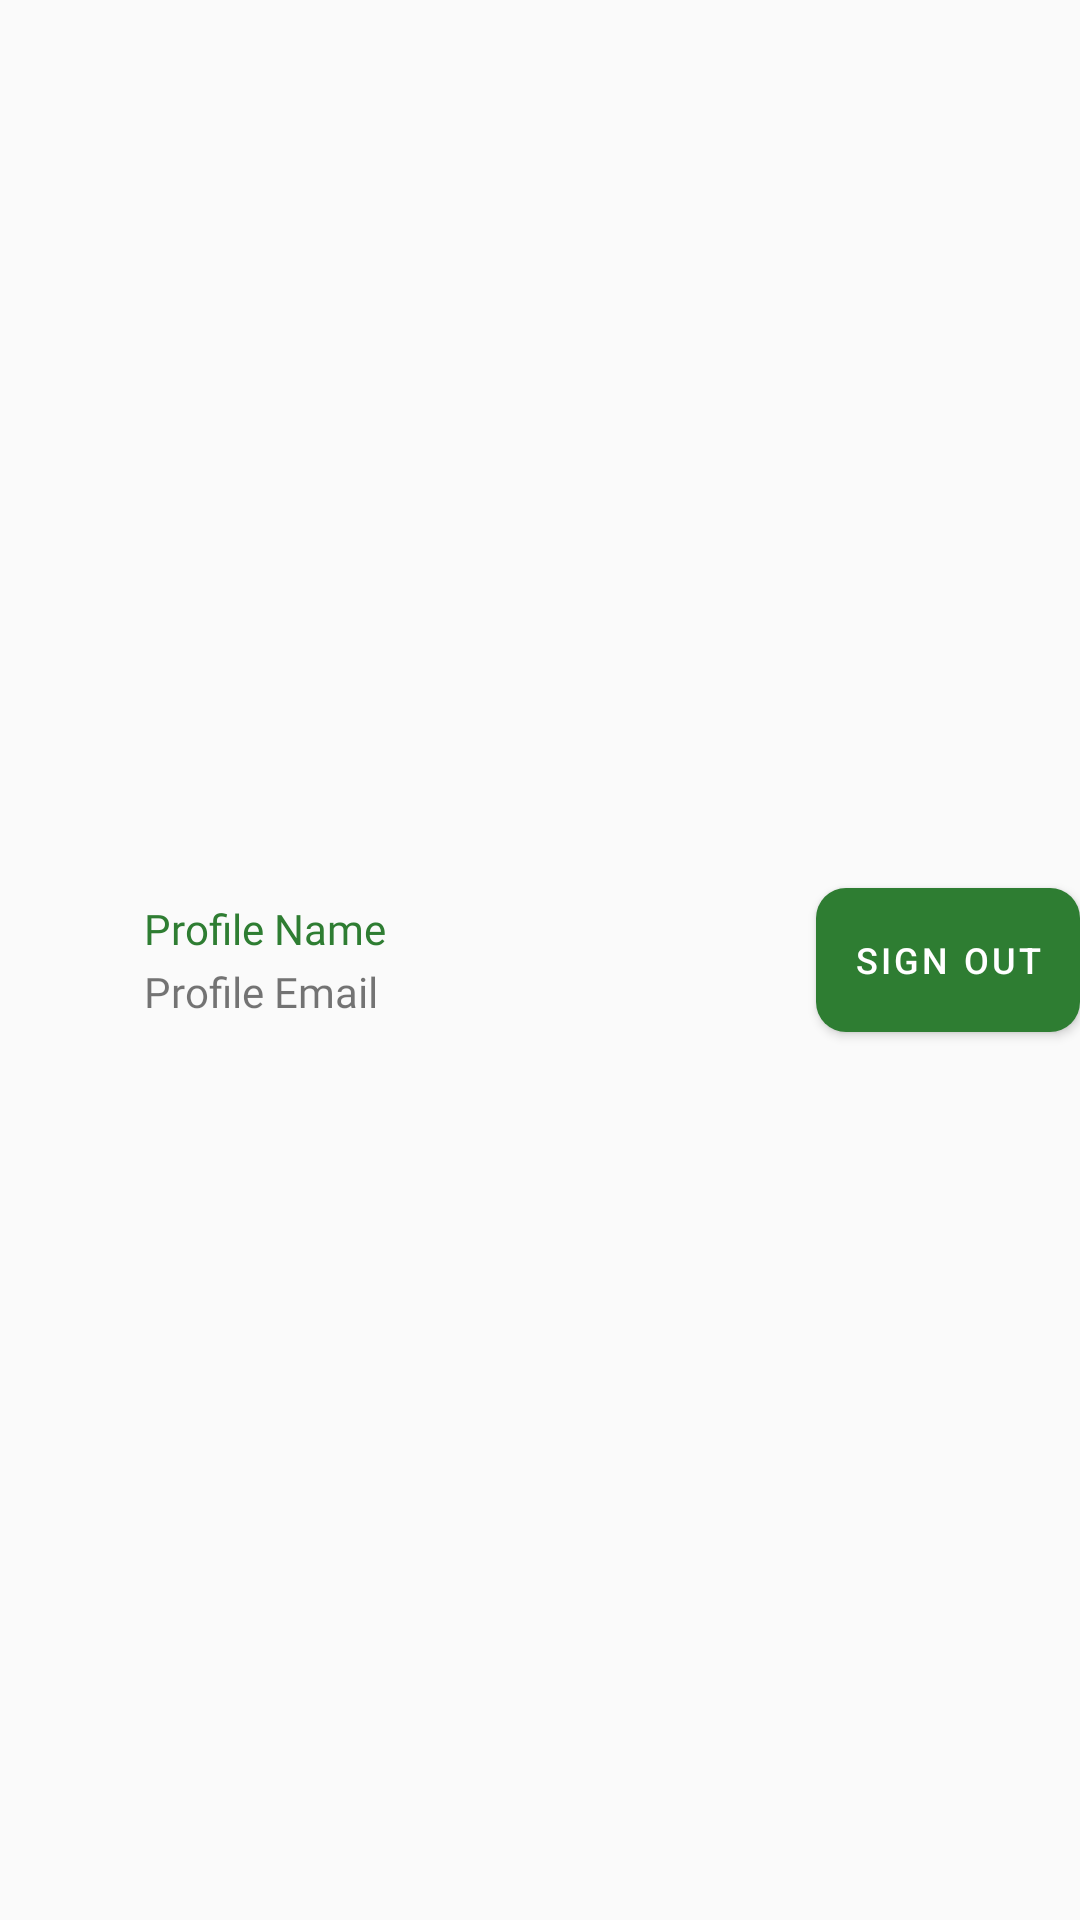

Layout XML and referenced resources for this Android screen:
<!-- AndroidManifest.xml: application theme AppTheme -->
<!-- res/layout/user_profile.xml -->
<?xml version="1.0" encoding="utf-8"?>
<androidx.constraintlayout.widget.ConstraintLayout
    xmlns:android="http://schemas.android.com/apk/res/android"
    xmlns:app="http://schemas.android.com/apk/res-auto"
    android:layout_width="match_parent"
    android:layout_height="wrap_content"
    android:layout_marginStart="8dp"
    android:layout_marginEnd="8dp"
    >

    <ImageView
        android:id="@+id/profile_picture"
        android:layout_width="40dp"
        android:layout_height="40dp"
        app:layout_constraintStart_toStartOf="parent"
        app:layout_constraintTop_toTopOf="parent"
        app:layout_constraintBottom_toBottomOf="parent"
        app:srcCompat="@android:drawable/picture_frame"
        android:contentDescription="@string/profile_pic_content_description" />

    <TextView
        android:id="@+id/profile_name"
        android:layout_marginStart="8dp"
        android:layout_width="wrap_content"
        android:layout_height="wrap_content"
        android:fontFamily="@font/roboto_bold"
        android:text="@string/profile_name"
        android:textColor="@color/colorPrimary"
        app:layout_constraintStart_toEndOf="@+id/profile_picture"
        app:layout_constraintTop_toTopOf="@+id/profile_picture" />

    <TextView
        android:id="@+id/profile_email"
        android:layout_width="wrap_content"
        android:layout_height="wrap_content"
        android:fontFamily="@font/roboto_regular"
        android:text="@string/profile_email"
        android:layout_marginStart="8dp"
        app:layout_constraintBottom_toBottomOf="@+id/profile_picture"
        app:layout_constraintStart_toEndOf="@+id/profile_picture" />


    <Button
        android:id="@+id/sign_out_button"
        android:layout_width="wrap_content"
        android:layout_height="wrap_content"
        android:stateListAnimator="@null"
        android:elevation="2dp"
        android:background="@drawable/sign_out_button_background"
        android:text="@string/sign_out_button_text"
        android:textColor="@color/white"
        android:textSize="12sp"
        android:textAppearance="@style/TextAppearance.MaterialComponents.Button"
        app:layout_constraintBottom_toBottomOf="parent"
        app:layout_constraintEnd_toEndOf="parent"
        app:layout_constraintTop_toTopOf="parent" />
</androidx.constraintlayout.widget.ConstraintLayout>
<!-- resources referenced by this layout -->
<resources>
  <color name="colorPrimary">#2e7d32</color>
  <color name="white">#FFFFFF</color>
  <!-- drawable sign_out_button_background (drawable) -->
  <?xml version="1.0" encoding="utf-8"?>
  <shape xmlns:android="http://schemas.android.com/apk/res/android">
      <corners android:bottomLeftRadius="10dp"
          android:bottomRightRadius="10dp"
          android:topLeftRadius="10dp"
          android:topRightRadius="10dp" />
      <solid android:color="@color/colorPrimary" />
  </shape>
  <string name="profile_email">Profile Email</string>
  <string name="profile_name">Profile Name</string>
  <string name="profile_pic_content_description">The profile picture of the signed-in user</string>
  <string name="sign_out_button_text">Sign Out</string>
  <style name="AppTheme" parent="Theme.AppCompat.Light.NoActionBar">
          
          <item name="colorPrimary">@color/colorPrimary</item>
          <item name="colorPrimaryDark">@color/colorPrimaryDark</item>
          <item name="colorAccent">@color/colorAccent</item>
          <item name="android:windowContentTransitions">true</item>
          <item name="android:statusBarColor">@android:color/white</item>
          <item name="android:windowDrawsSystemBarBackgrounds">true</item>
      </style>
  <color name="colorPrimaryDark">#005005</color>
  <color name="colorAccent">#60ad5e</color>
</resources>
